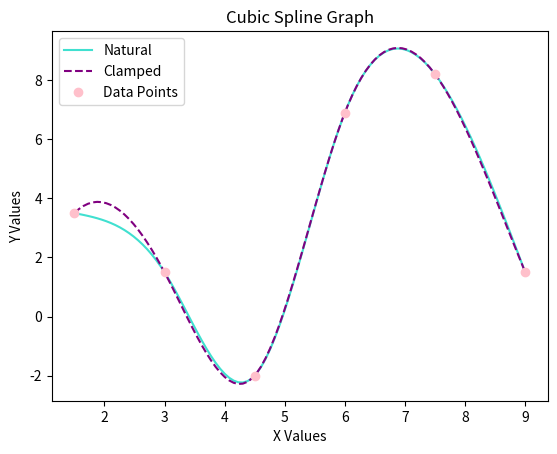

Generate this figure with matplotlib:
import numpy as np
import matplotlib.pyplot as plt
from scipy import linalg

def CubicSpline(x,y,slope1=0, slope2=0, Natural=True):
    '''
    I wrote this function to make a selection to use either NaturalCubicSpline or ClampedCubicSpline depending on the
    boolean Natural.
    :param x: the x values at the nodes
    :param y: the y values at the nodes
    :param slope1: the slope of g(x) at leftmost node for clamped cubic spline
    :param slope2: the slope of g(x) at the rightmost node for clamped cubic spline
    :return: the result of either NaturalCubicSpline or ClampedCubicSpline
    '''
    return NaturalCubicSpline(x,y) if Natural else ClampedCubicSpline(x,y,slope1,slope2)

def ClampedCubicSpline(x,y, slope1, slope2):
    '''
    Given a set of data points (nodes) x,y and end point slopes, approximate f(x) with g(x), where g(x) is a cubic equation.
    We note that for each interval of x_(i)<=x<=x_(i+1) or x_(i-1)<=x<=x_(i), we can find g(x_(i+1)) and g(x_(i-1)) and calculate
    derivatives and second derivatives.  Given that g(x) is cubic, the second derivatives of the cubic function will vary linearly between
    the nodes (i.e., set first and second derivatives of adjacent intervals equal at the node that joins them). Ultimately, we find a matrix
    equation [A][g'']=[b] and solve for [g''].  The end conditions matter for the solution.  If we set the second derivatives at the end
    points equal to zero, we get a natural cubic spline.  If we set the first derivatives at the end points to known values, we get
    a clamped cubic spline.
    For the detailed derivation, see NumericalMethodsTutorial.docx.
    :param x: the set of x values for the nodes
    :param y: the set of f(x) values for the nodes
    :param slope1: the slope at the left end of the data
    :param slope2: the slope at the right end of the data
    :return: the solution vector consisting of second derivatives at the nodes
    '''
    blen=len(x)
    A=np.zeros([blen,blen])
    b=np.zeros(blen)
    for i in range(blen):
        if i==0:
            dX=x[i+1]-x[i] #deltaX for i
            A[i][i]=-dX/3
            A[i][i+1]=-dX/6
            b[i]=slope1+y[i]/dX-y[i+1]/dX
        elif i==(blen-1):
            dXl=x[i]-x[i-1] #deltaX for i-1
            A[i][i]=-dX/3
            A[i][i-1]=-dX/6
            b[i]=slope2+y[i-1]/dXl-y[i]/dXl
        else:
            dX=x[i+1]-x[i] #deltaX for i
            dXl=x[i]-x[i-1] #deltaX for i-1
            dX2=dX+dXl #deltaX for i + deltaX for i-1
            mu=dXl/dX
            lam=dX2/dX
            A[i][i-1]=mu
            A[i][i]=2*lam
            A[i][i+1]=1
            b[i]=6*((y[i+1]-y[i])/dX**2+(y[i-1]-y[i])/(dXl*dX))
    ddg=linalg.solve(A,b)
    return ddg

def NaturalCubicSpline(x,y):
    '''
    Given a set of data points (nodes) x,y and end point slopes, approximate f(x) with g(x), where g(x) is a cubic equation.
    We note that for each interval of x_(i)<=x<=x_(i+1) or x_(i-1)<=x<=x_(i), we can find g(x_(i+1)) and g(x_(i-1)) and calculate
    derivatives and second derivatives.  Given that g(x) is cubic, the second derivatives of the cubic function will vary linearly between
    the nodes (i.e., set first and second derivatives of adjacent intervals equal at the node that joins them). Ultimately, we find a matrix
    equation [A][g'']=[b] and solve for [g''].  The end conditions matter for the solution.  If we set the second derivatives at the end
    points equal to zero, we get a natural cubic spline.  If we set the first derivatives at the end points to known values, we get
    a clamped cubic spline.
    For the detailed derivation, see NumericalMethodsTutorial.docx.
    :param x: the set of x values for the nodes
    :param y: the set of f(x) values for the nodes
    :return: the solution vector consisting of second derivatives at the nodes
    '''
    blen=len(x)
    A=np.zeros([blen,blen])
    b=np.zeros(blen)
    for i in range(blen):
        if i==0 or i==(blen-1):
            A[i][i]=1
            b[i]=0
        else:
            dX=x[i+1]-x[i] #deltaX for i
            dXl=x[i]-x[i-1] #deltaX for i-1
            dX2=dX+dXl #deltaX for i + deltaX for i-1
            mu=dXl/dX
            lam=dX2/dX
            A[i][i-1]=mu
            A[i][i]=2*lam
            A[i][i+1]=1
            b[i]=6*((y[i+1]-y[i])/dX**2+(y[i-1]-y[i])/(dXl*dX))
    ddg=linalg.solve(A,b)
    return ddg

def interp(x, xvals,yvals,ddg):
    '''
    This finds the interval appropriate for interpolation of g(x) using the cubic spline and then performs
    the interpolation.  The interpolation formula is given in NumericalMethodsTutorial.docx and is a function of the
    second derivatives at the nodes that bracket the value of x.  If x=one of the node values, just return the y value
    of that node.
    :param x: The x value where we want to find g(x)
    :param xvals: The values of x for the nodes.
    :param yvals: The values of y for the nodes.
    :param ddg: The set of second derivatives of g(x) at the nodes.
    :return: g(x)
    '''
    nX=len(xvals)
    for i in range(nX):
        if x<xvals[i]: #select the appropriate interval for interpolation
            i-=1
            dXf=xvals[i+1]-x #width of interval to right of x
            dXb=x-xvals[i] #width of interval to left of x
            dX=xvals[i+1]-xvals[i] #total with of interval
            fx=ddg[i]/6*((dXf**3)/dX-dX*dXf)
            fx+=ddg[i+1]/6*((dXb**3)/dX-dX*dXb)
            fx+=yvals[i]*(dXf/dX)+yvals[i+1]*(dXb/dX)
            return fx
        if x==xvals[i]: #if at a node, just return yvals[i]
            return yvals[i]

def PlotCubicSpline(x,y,slope1,slope2, showpoints=True, npoints=500):
    '''
    Step 1:  create a numpy array for the plot using linspace between min(x) to max(x).
    Step 2:  create numpy arrays for y values to plot with natural spline and clamped spline using interp function.
    Step 3:  plot the values from step 1 & 2.
    Step 4:  plot the node data
    Step 5:  label appropriately and show plot
    :param x: the x values of the nodes
    :param y: the y value of the nodes
    :param slope1: the slope of g(x) at leftmost node for clamped cubic spline
    :param slope2: the slope of g(x) at the rightmost node for clamped cubic spline
    :param showpoints:  boolean to decide if nodes should be drawn
    :param npoints:  number of points for constructing the data to plot
    :return:  nothing to return
    '''

    # Step 1: Create a numpy array using linspace between min(x) and max(x)
    min_x = np.amin(x)
    max_x = np.amax(x)
    arr = np.linspace(min_x, max_x, 100)

    # Step 2: Create a numpy array for y values with natural spline and clamp spline using the interp function
    y_natural = []
    y_clamped = []
    for i in arr:
        y_natural.append(interp(i, x, y, CubicSpline(x, y, slope1, slope2, True)))
        y_clamped.append(interp(i, x, y, CubicSpline(x, y, slope1, slope2, False)))

    # Step 3: Plot values for the natural and clamped spine (from step 1 and step 2)
    plt.plot(arr, y_natural, '-', color='turquoise')
    plt.plot(arr, y_clamped, '--', color='purple')

    # Step 4: Plot the node data (in pink, because it's SO fetch)
    plt.plot(x, y, 'o', color='pink')

    # Label appropriately and show plot
    plt.xlabel("X Values")
    plt.ylabel("Y Values")
    plt.legend(["Natural", "Clamped", "Data Points"])
    plt.title('Cubic Spline Graph')
    plt.show()


def main():
    '''
    Calculates and plots natural and clamped cubic splines for x,y data (nodes).
    :return:
    '''
    x=np.array([1.5, 3, 4.5, 6,  7.5, 9]) #create an array for the x values of the data
    y=np.array([3.5, 1.5, -2, 6.9, 8.2 ,1.5]) #create an array of the y values of the data
    slp1=2 #to be used for a clamped cubic spline
    slp2=-4 #to be used for a clamped cubic spline

    PlotCubicSpline(x,y,slp1,slp2,showpoints=True)

if __name__ == "__main__":
    main()